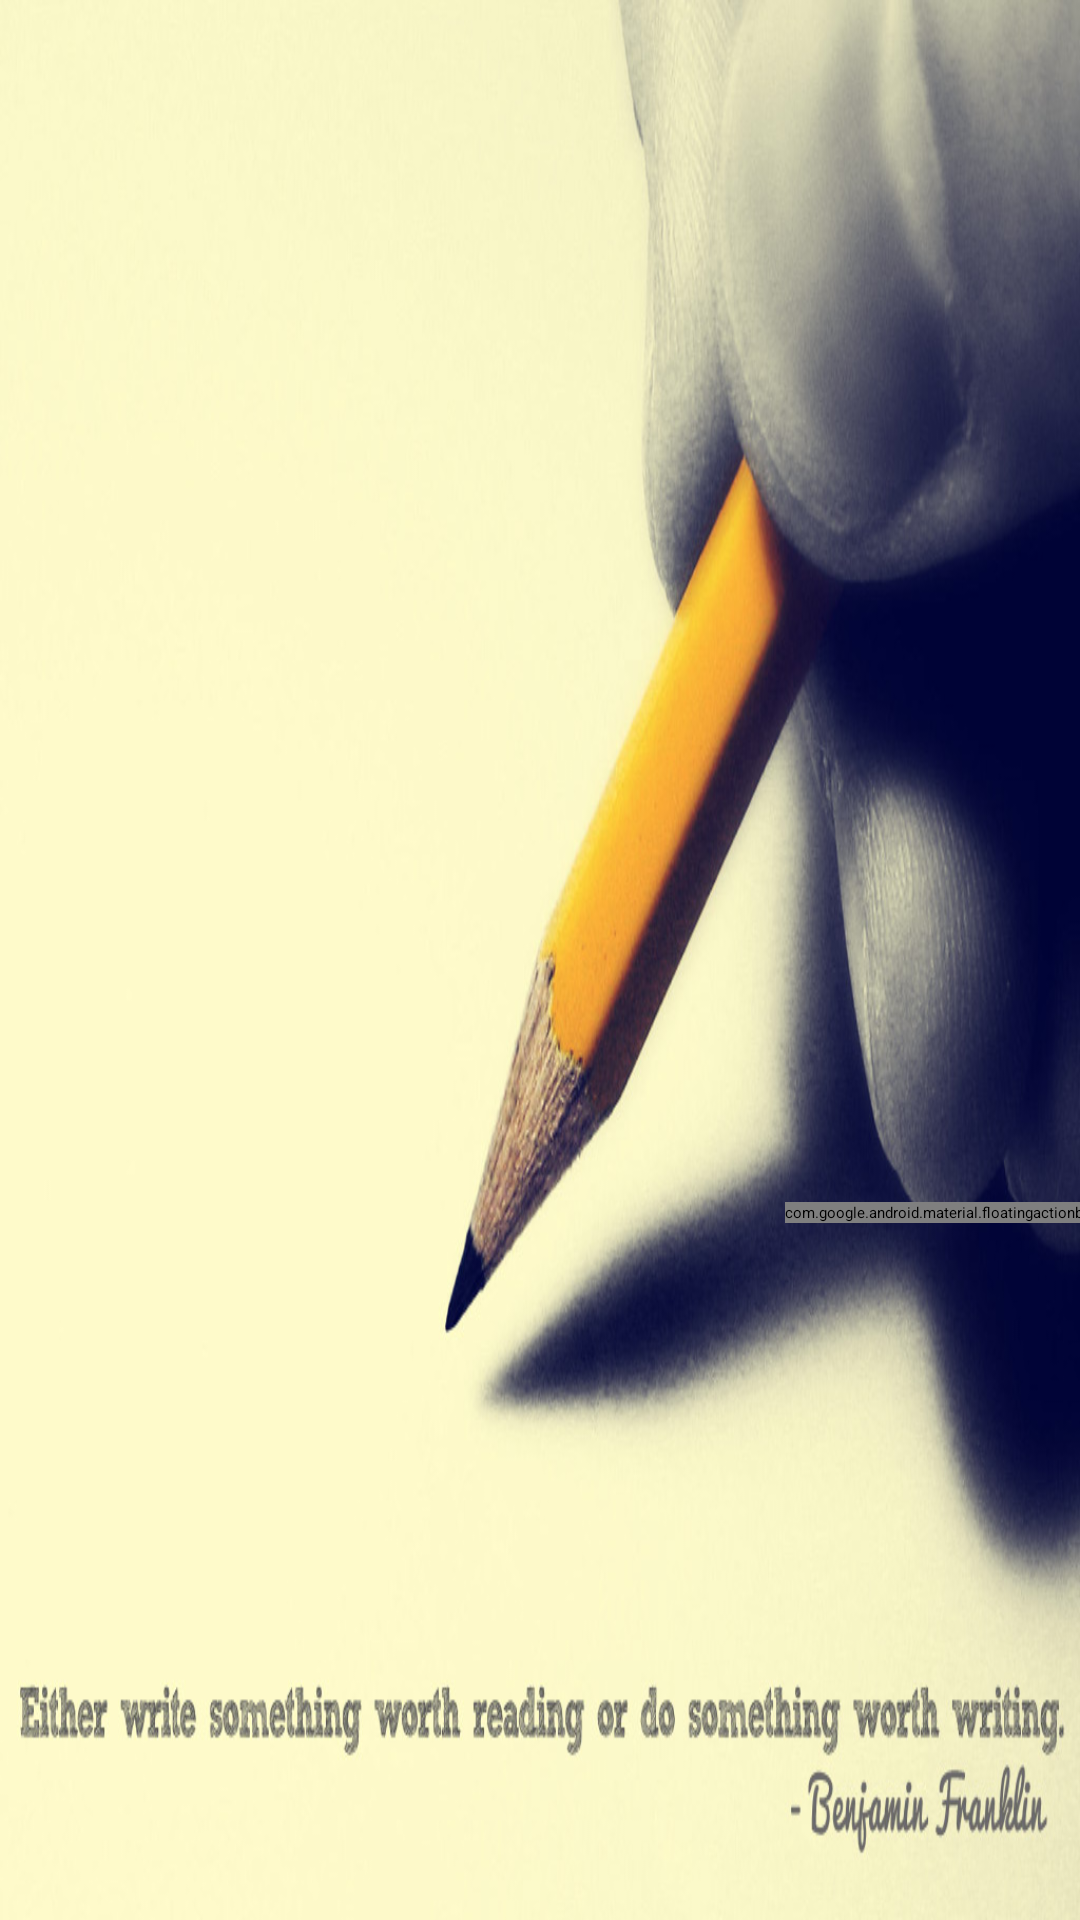

Write the Android layout XML for this screen, with the resource values it uses.
<!-- AndroidManifest.xml: application theme Theme.Final_project -->
<!-- res/layout/fragment_student_notes.xml -->
<?xml version="1.0" encoding="utf-8"?>
<androidx.constraintlayout.widget.ConstraintLayout xmlns:android="http://schemas.android.com/apk/res/android"
    xmlns:app="http://schemas.android.com/apk/res-auto"
    xmlns:tools="http://schemas.android.com/tools"
    android:layout_width="match_parent"
    android:layout_height="match_parent"
    android:background="@drawable/notewallpaper"
    tools:context=".StudentNotes">

    <com.google.android.material.floatingactionbutton.FloatingActionButton
        android:id="@+id/floatingAddButton"
        android:layout_width="wrap_content"
        android:layout_height="wrap_content"
        android:layout_marginStart="339dp"
        android:layout_marginTop="376dp"
        android:layout_marginEnd="16dp"
        android:clickable="true"
        android:contentDescription="Add Button"
        android:src="@android:drawable/ic_menu_add"
        app:backgroundTint="#3CFFFFFF"
        app:layout_constraintBottom_toBottomOf="@+id/rcyclrViewNotes"
        app:layout_constraintEnd_toEndOf="parent"
        app:layout_constraintStart_toStartOf="parent"
        app:layout_constraintTop_toTopOf="parent"
        app:rippleColor="#FFFFFF" />

    <androidx.recyclerview.widget.RecyclerView
        android:id="@+id/rcyclrViewNotes"
        android:layout_width="match_parent"
        android:layout_height="432dp"
        android:layout_marginBottom="299dp"
        android:paddingStart="10dp"
        android:paddingEnd="10dp"
        android:layout_gravity="bottom|center"
        app:layout_constraintBottom_toBottomOf="parent"
        app:layout_constraintEnd_toEndOf="parent"
        app:layout_constraintHorizontal_bias="1.0"
        app:layout_constraintStart_toStartOf="parent"
        app:layout_constraintTop_toTopOf="parent"
        app:layout_constraintVertical_bias="0.0" />


</androidx.constraintlayout.widget.ConstraintLayout>
<!-- resources referenced by this layout -->
<resources>
  <!-- drawable notewallpaper: png bitmap (drawable, 505010 bytes) -->
</resources>
